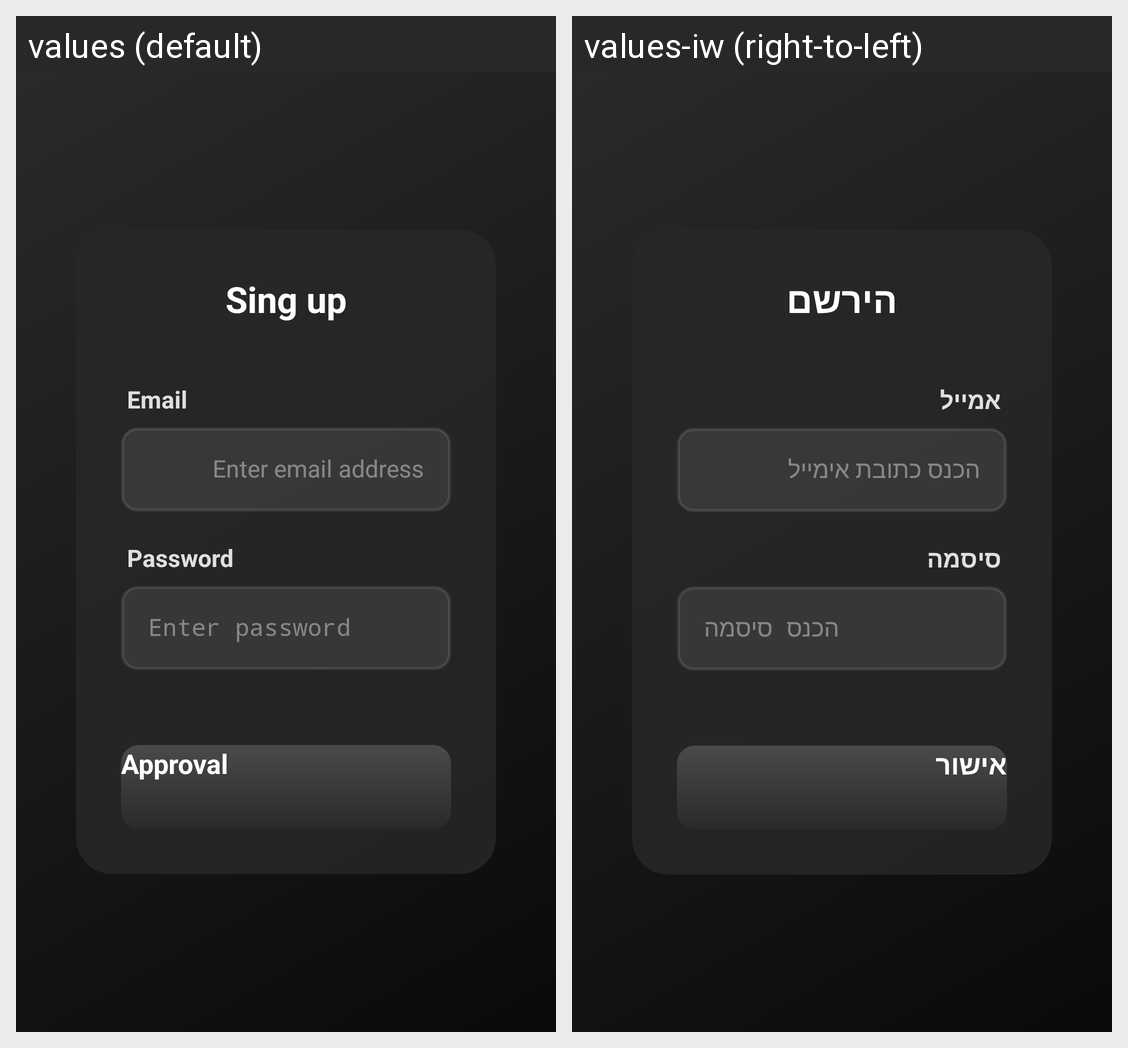

The Android screen above is rendered under two locales of the same app. Produce the string resources it draws, with the default and per-locale values.
Android screen res/layout/sing_up.xml rendered under 2 locales, left to right: values (default), values-iw (right-to-left). Device: Nexus 5 (rendered at 1080×1920; each locale shown at half size, 540×960, under a caption strip naming it); theme Theme.MyApplication.
Strings drawn on this screen, with the default value and each locale's value (text and hints the layout hard-codes, and strings that could not be matched under every locale, appear in the picture but are not listed):

sing_up
  values: Sing up
  values-iw: הירשם

email
  values: Email
  values-iw: אמייל

enter_email_address
  values: Enter email address
  values-iw: הכנס כתובת אימייל

password
  values: Password
  values-iw: סיסמה

enter_password
  values: Enter password
  values-iw: הכנס סיסמה

approval
  values: Approval
  values-iw: אישור
